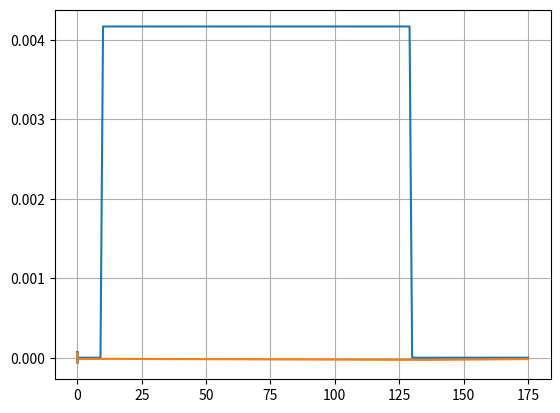

Reproduce this figure in Python.
#!/usr/bin/env python-sirius

import numpy as np
import matplotlib.pyplot as plt

# c = 299792458
# wrf = 2*np.pi*500e6
# h = 864
#
# C0 = 2*np.pi/wrf*h*c
# E0 = 3e9
# It = 350e-3

## MAX IV
c = 299792458
wrf = 2*np.pi*99.93e6
h = 176

C0 = 2*np.pi/wrf*h*c
E0 = 3e9
U0 = 856e3/E0
It = 500e-3


def get_potentials(wr=wrf, Rs=15e6, Q=1e6,
                   Ibs=np.ones(h)*350e-3/h,
                   z=np.linspace(-0.1, 0.1, 1000)):

    T0 = C0/c

    alpha = wr/2/Q
    wrb = np.sqrt(wr*wr-alpha*alpha)
    beta = (alpha + 1j*wrb)/c

    Gl = 1/(1-np.exp(-beta*C0))  # Greater
    Ll = Gl*np.exp(-beta*C0)     # Lesser
    El = Ll + 1/2                # Equal

    V = np.zeros([len(Ibs), len(z)])
    for n in range(len(Ibs)):
        Vhn = 0 + 1j*0
        for i, ib in enumerate(Ibs):
            P = ib*np.exp(beta*(n-i)*C0/h)
            if i > n:
                P *= Gl
            elif i == n:
                P *= El
            elif i < n:
                P *= Ll
            Vhn += P

        Vt = np.exp(beta*z)*Vhn

        V[n] = T0/E0 * 2*alpha*Rs*(Vt.real + alpha/wrb*Vt.imag)
    return V


if __name__ == "__main__":
    wr = 3*wrf + 2*np.pi*28.43e3
    Rs = 2.017e6
    Q = 21600

    Ibs = np.zeros(h)

    nb = 120
    start = 10
    Ibs[start:start+nb] = It/nb

    plt.plot(Ibs)
    plt.show()

    z = np.linspace(-0.06, 0.06, 1001)
    V = get_potentials(wr=wr, Rs=Rs, Q=Q, Ibs=Ibs, z=z)

    offset = V[0, 500]
    plt.plot(V[:, 0])
    plt.show()
    # plt.plot(z, V.T)
    plt.plot(z, -V.T[:, 1:10] + offset)
    plt.plot(z, -V.T[:, 39:49] + offset)
    plt.plot(z, -V.T[:, 78:88] + offset)

    V0 = 1.63e6/E0
    phi0 = np.pi - np.arcsin(U0/V0)
    krf = 2*np.pi*h/C0

    Vrf = V0*np.sin(phi0 + krf*z) - U0
    plt.plot(z, Vrf)
    plt.grid(True)
    plt.show()
